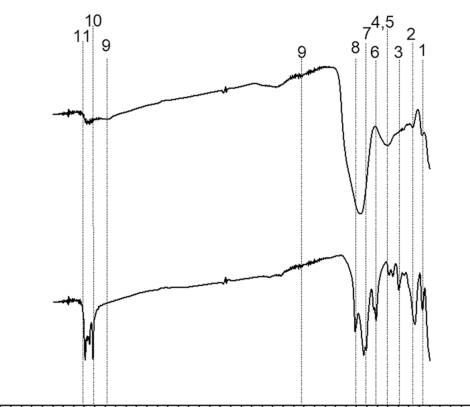

Values plotted in this chart, from the file beside it:
x, y, pixel_x, pixel_y, gap_before
3993, 0.2574, 151, 1320, 0
3983, 0.2574, 152, 1320, 0
3973, 0.2574, 153, 1320, 0
3964, 0.2574, 154, 1320, 0
3954, 0.2574, 155, 1320, 0
3945, 0.2574, 156, 1320, 0
3935, 0.2574, 157, 1320, 0
3926, 0.2586, 158, 1319, 0
3916, 0.2574, 159, 1320, 0
3906, 0.2586, 160, 1319, 0
3897, 0.2562, 161, 1320, 0
3897, 0.2635, 161, 1317, 0
3887, 0.2599, 162, 1318, 0
3878, 0.2599, 163, 1318, 0
3868, 0.2586, 164, 1319, 0
3859, 0.2635, 165, 1317, 0
3859, 0.2537, 165, 1321, 0
3849, 0.2512, 166, 1322, 0
3849, 0.2709, 166, 1314, 0
3839, 0.2685, 167, 1315, 0
3839, 0.2562, 167, 1320, 0
3830, 0.2611, 168, 1318, 0
3820, 0.2611, 169, 1318, 0
3811, 0.2586, 170, 1319, 0
3811, 0.266, 170, 1316, 0
3801, 0.266, 171, 1316, 0
3801, 0.2586, 171, 1319, 0
3791, 0.2635, 172, 1317, 0
3782, 0.2611, 173, 1318, 0
3772, 0.2611, 174, 1318, 0
3763, 0.2611, 175, 1318, 0
3753, 0.2635, 176, 1317, 0
3753, 0.2537, 176, 1321, 0
3744, 0.2537, 177, 1321, 0
3744, 0.2635, 177, 1317, 0
3734, 0.2635, 178, 1317, 0
3734, 0.2512, 178, 1322, 0
3724, 0.2488, 179, 1323, 0
3724, 0.2586, 179, 1319, 0
3715, 0.2512, 180, 1322, 0
3715, 0.2315, 180, 1330, 0
3705, 0.2315, 181, 1330, 0
3705, 0.1675, 181, 1356, 0
3696, 0.2143, 182, 1337, 0
3696, 0.1207, 182, 1375, 0
3686, 0.1158, 183, 1377, 0
3686, 0.165, 183, 1357, 0
3677, 0.1724, 184, 1354, 0
3677, 0.1355, 184, 1369, 0
3667, 0.1626, 185, 1358, 0
3667, 0.1724, 185, 1354, 0
3657, 0.1724, 186, 1354, 0
3657, 0.1626, 186, 1358, 0
3648, 0.1527, 187, 1362, 0
3648, 0.1872, 187, 1348, 0
3638, 0.202, 188, 1342, 0
3638, 0.1552, 188, 1361, 0
3629, 0.1872, 189, 1348, 0
3629, 0.2069, 189, 1340, 0
3619, 0.202, 190, 1342, 0
... 431 more rows
